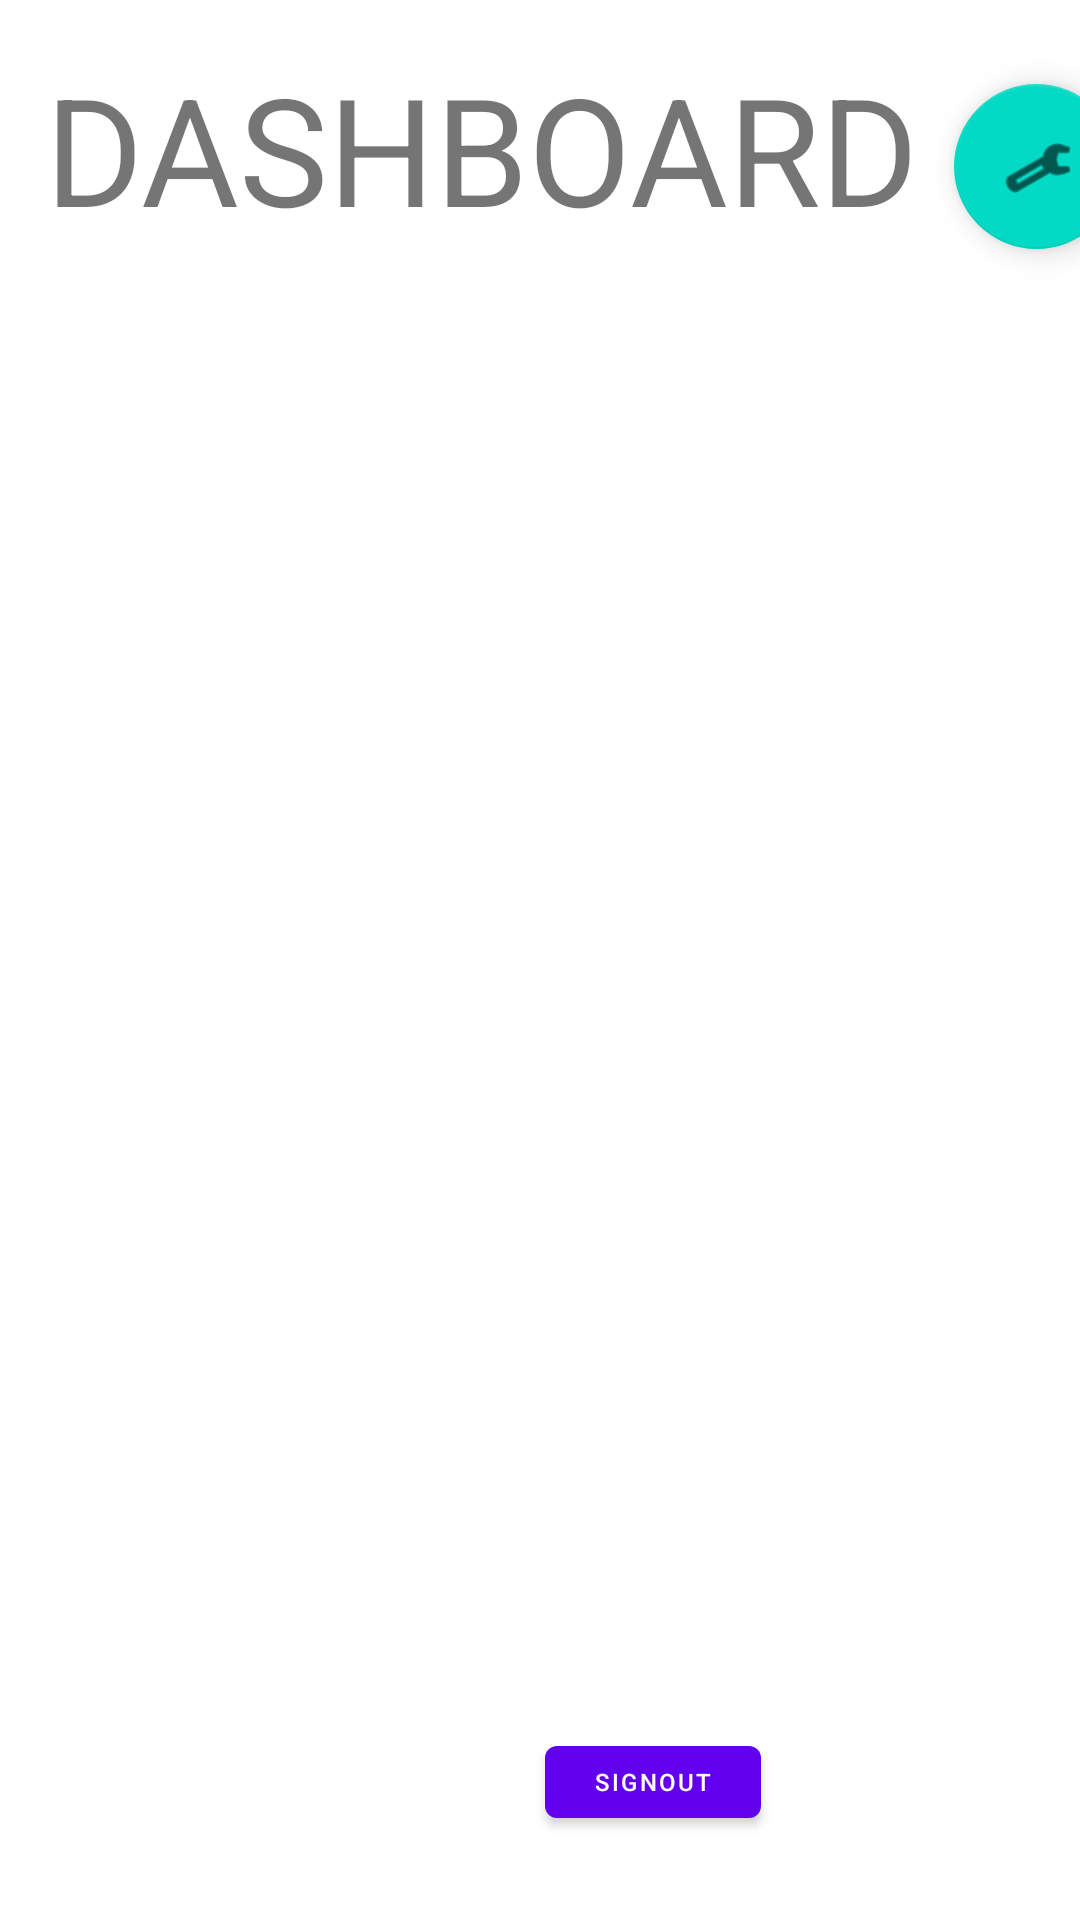

Write the Android layout XML for this screen, with the resource values it uses.
<!-- AndroidManifest.xml: application theme Theme.CPA -->
<!-- res/layout/activity_dashboard.xml -->
<?xml version="1.0" encoding="utf-8"?>
<androidx.constraintlayout.widget.ConstraintLayout xmlns:android="http://schemas.android.com/apk/res/android"
    xmlns:app="http://schemas.android.com/apk/res-auto"
    xmlns:tools="http://schemas.android.com/tools"
    android:layout_width="match_parent"
    android:layout_height="match_parent"
    tools:context=".Dashboard">

    <TextView
        android:id="@+id/textView"
        android:layout_width="wrap_content"
        android:layout_height="wrap_content"
        android:layout_marginTop="16dp"
        android:text="DASHBOARD"
        android:textSize="50sp"
        app:layout_constraintEnd_toEndOf="parent"
        app:layout_constraintHorizontal_bias="0.216"
        app:layout_constraintStart_toStartOf="parent"
        app:layout_constraintTop_toTopOf="parent" />

    <Button
        android:id="@+id/logoutbtn"
        android:layout_width="72dp"
        android:layout_height="36dp"
        android:text="SignOut"
        android:textSize="8sp"
        app:layout_constraintBottom_toBottomOf="parent"
        app:layout_constraintEnd_toEndOf="parent"
        app:layout_constraintHorizontal_bias="0.631"
        app:layout_constraintStart_toStartOf="parent"
        app:layout_constraintTop_toBottomOf="@+id/textView"
        app:layout_constraintVertical_bias="0.946" />

    <com.google.android.material.floatingactionbutton.FloatingActionButton
        android:id="@+id/Add"
        android:layout_width="71dp"
        android:layout_height="55dp"
        android:layout_marginTop="560dp"
        android:layout_marginEnd="16dp"
        android:clickable="true"
        app:backgroundTint="#8BC34A"
        app:layout_constraintEnd_toEndOf="parent"
        app:layout_constraintTop_toBottomOf="@+id/textView"
        app:srcCompat="@android:drawable/ic_input_add" />

    <com.google.android.material.floatingactionbutton.FloatingActionButton
        android:id="@+id/managebtn"
        android:layout_width="63dp"
        android:layout_height="55dp"
        android:layout_marginStart="12dp"
        android:layout_marginTop="28dp"
        android:clickable="true"
        app:layout_constraintStart_toEndOf="@+id/textView"
        app:layout_constraintTop_toTopOf="parent"
        app:srcCompat="@android:drawable/ic_menu_manage" />

</androidx.constraintlayout.widget.ConstraintLayout>
<!-- resources referenced by this layout -->
<resources>
  <style name="Theme.CPA" parent="Theme.MaterialComponents.DayNight.DarkActionBar">
          
          <item name="colorPrimary">@color/purple_500</item>
          <item name="colorPrimaryVariant">@color/purple_700</item>
          <item name="colorOnPrimary">@color/white</item>
          
          <item name="colorSecondary">@color/teal_200</item>
          <item name="colorSecondaryVariant">@color/teal_700</item>
          <item name="colorOnSecondary">@color/black</item>
          
          <item name="android:statusBarColor" tools:targetApi="l">?attr/colorPrimaryVariant</item>
          
      </style>
  <!-- not gathered from this repository: default colours our renderer supplied (Android Studio template values) -->
  <color name="purple_500">#FF6200EE</color>
  <color name="purple_700">#FF3700B3</color>
  <color name="teal_200">#FF03DAC5</color>
  <color name="teal_700">#FF018786</color>
  <color name="black">#FF000000</color>
  <color name="white">#FFFFFFFF</color>
</resources>
